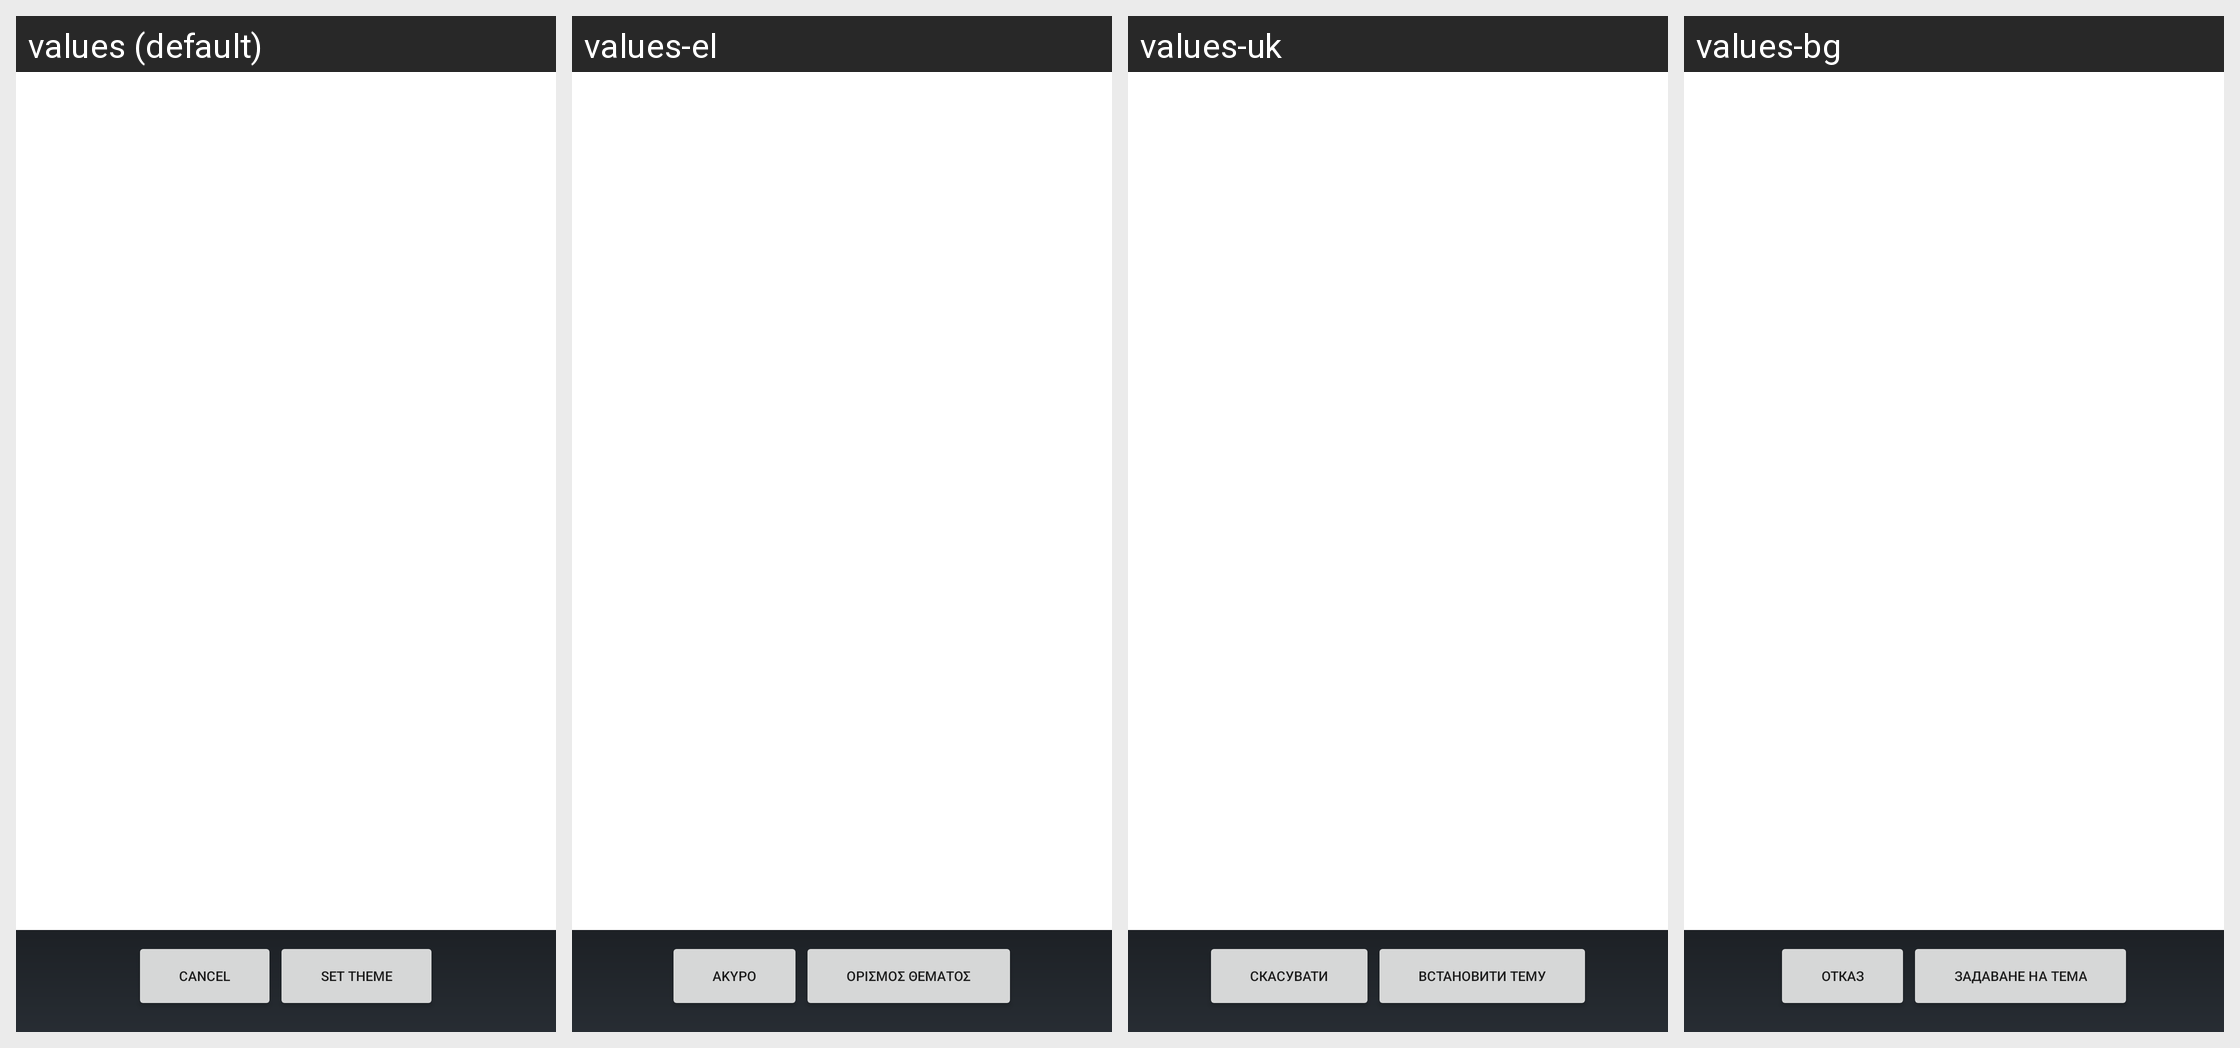

The Android screen above is rendered under several locales of the same app. Produce the string resources it draws, with the default and per-locale values.
Android screen res/layout/theme_selection.xml rendered under 4 locales, left to right: values (default), values-el, values-uk, values-bg. Device: Nexus 5 (rendered at 1080×1920; each locale shown at half size, 540×960, under a caption strip naming it); theme Theme.MaterialComponents.DayNight.NoActionBar.
Other locales in the repository, not shown: values-ar, values-ca, values-cs, values-da, values-de, values-en-rGB, values-es, values-es-rUS, values-fi, values-fr, values-hr, values-hu, values-in, values-it, values-iw, values-ja, values-ko, values-lt, values-lv, values-nb, values-nl, values-pl, values-pt, values-pt-rPT, values-ro, values-ru, values-sk, values-sl, values-sr, values-sv, values-th, values-tr, values-vi, values-zh-rCN, values-zh-rHK.
Strings drawn on this screen, with the default value and each locale's value (text and hints the layout hard-codes, and strings that could not be matched under every locale, appear in the picture but are not listed):

cancel
  values: Cancel
  values-el: Άκυρο
  values-uk: Скасувати
  values-bg: Отказ

set_theme
  values: Set Theme
  values-el: Ορισμός θέματος
  values-uk: Встановити тему
  values-bg: Задаване на тема
